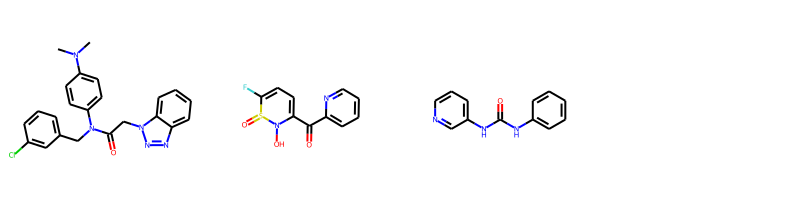

Data behind this chart, as committed beside it:
smiles, logp, qed, Nacceptors, Ndonners, molwt
CN(C)c1ccc(N(Cc2cccc(Cl)c2)C(=O)Cn2nnc3c…, 4.384, 0.465, 6, 0, 419.2
O=C(c1ccccn1)c1ccc(F)S(=O)N1O, 1.328, 0.8081, 5, 1, 254
O=C(Nc1ccccc1)Nc1cccnc1, 2.726, 0.8054, 4, 2, 213.1
